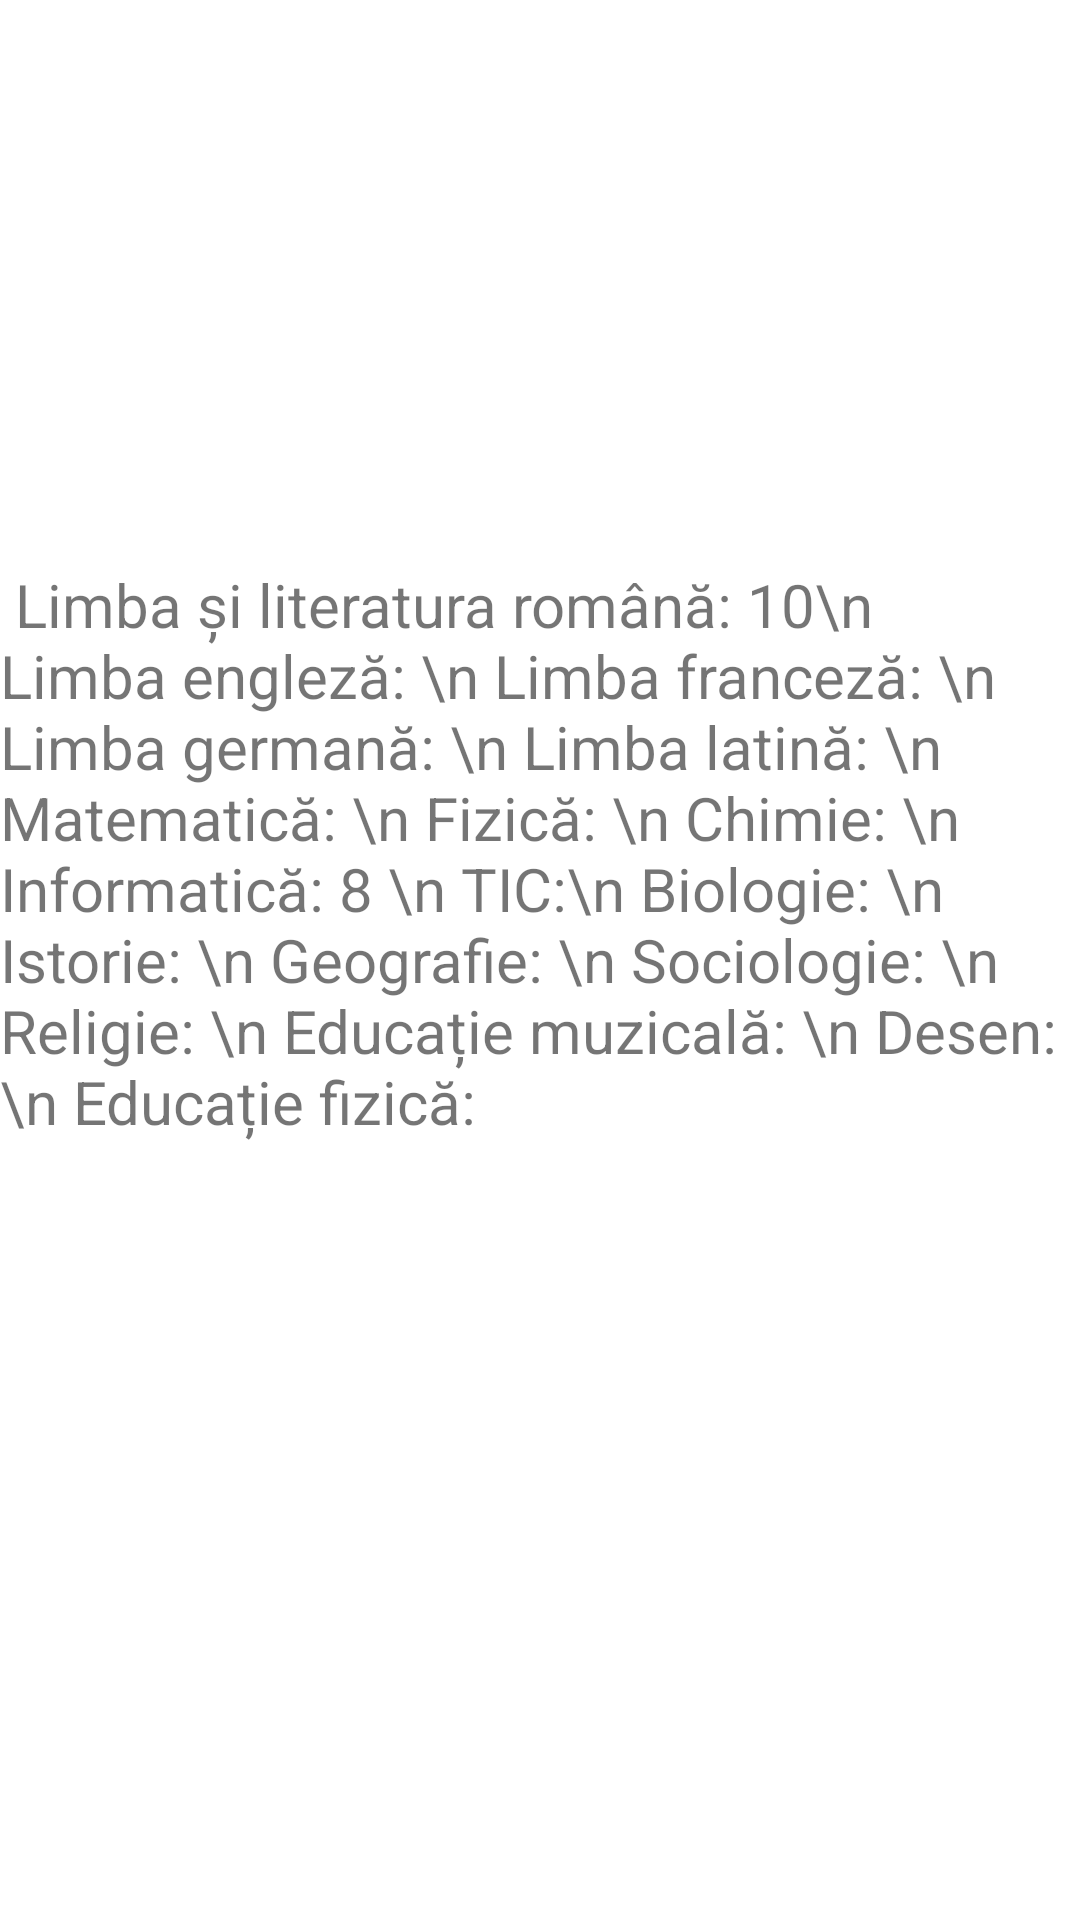

Write the Android layout XML for this screen, with the resource values it uses.
<!-- AndroidManifest.xml: application theme Theme.ProiectSDA -->
<!-- res/layout/activity_note.xml -->
<?xml version="1.0" encoding="utf-8"?>
<androidx.constraintlayout.widget.ConstraintLayout
    xmlns:android="http://schemas.android.com/apk/res/android"
    xmlns:app="http://schemas.android.com/apk/res-auto"
    xmlns:tools="http://schemas.android.com/tools"
    android:layout_width="match_parent"
    android:layout_height="match_parent"
    tools:context=".Note">

    <TextView
        android:id="@+id/simpleTextView"
        android:layout_width="361dp"
        android:layout_height="569dp"
        android:ems="10"
        android:gravity="center|left"
        android:text=" Limba și literatura română: 10\n Limba engleză: \n
Limba franceză: \n Limba germană: \n Limba latină: \n Matematică: \n
Fizică: \n Chimie: \n Informatică: 8 \n TIC:\n Biologie: \n Istorie: \n
Geografie: \n Sociologie: \n Religie: \n Educație muzicală: \n Desen: \n
Educație fizică: "
        android:textSize="20sp"
        app:layout_constraintEnd_toEndOf="parent"
        app:layout_constraintStart_toStartOf="parent"
        tools:layout_editor_absoluteY="60dp" />
</androidx.constraintlayout.widget.ConstraintLayout>
<!-- resources referenced by this layout -->
<resources>
  <style name="Theme.ProiectSDA" parent="Theme.MaterialComponents.DayNight.DarkActionBar">
          
          <item name="colorPrimary">@color/purple_500</item>
          <item name="colorPrimaryVariant">@color/purple_700</item>
          <item name="colorOnPrimary">@color/white</item>
          
          <item name="colorSecondary">@color/teal_200</item>
          <item name="colorSecondaryVariant">@color/teal_700</item>
          <item name="colorOnSecondary">@color/black</item>
          
          <item name="android:statusBarColor" tools:targetApi="l">?attr/colorPrimaryVariant</item>
          
      </style>
  <!-- not gathered from this repository: default colours our renderer supplied (Android Studio template values) -->
  <color name="purple_500">#FF6200EE</color>
  <color name="purple_700">#FF3700B3</color>
  <color name="teal_200">#FF03DAC5</color>
  <color name="teal_700">#FF018786</color>
  <color name="black">#FF000000</color>
  <color name="white">#FFFFFFFF</color>
</resources>
